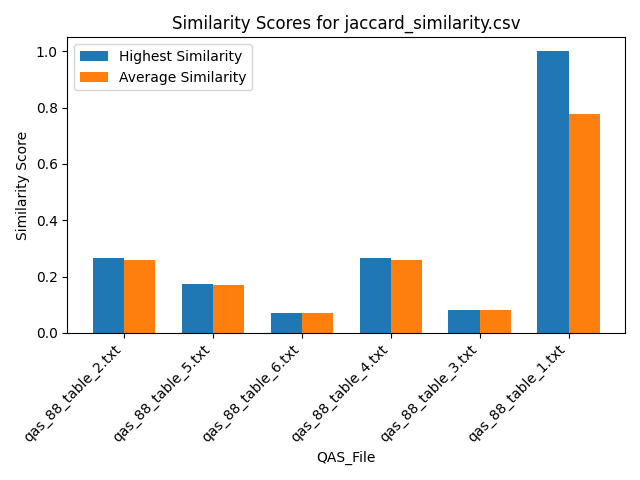

Data behind this chart, as committed beside it:
Similarity, QAS_File, Text_File
0.2667, qas_88_table_2.txt, section_26.txt
0.2667, qas_88_table_2.txt, section_39.txt
0.2667, qas_88_table_2.txt, section_54.txt
0.2667, qas_88_table_2.txt, section_29.txt
0.2667, qas_88_table_2.txt, section_7.txt
0.2667, qas_88_table_2.txt, section_19.txt
0.2667, qas_88_table_2.txt, section_53.txt
0.2667, qas_88_table_2.txt, section_51.txt
0.2667, qas_88_table_2.txt, section_2.txt
0.2667, qas_88_table_2.txt, section_30.txt
0.2667, qas_88_table_2.txt, section_21.txt
0.2667, qas_88_table_2.txt, section_46.txt
0.2, qas_88_table_2.txt, section_50.txt
0.2667, qas_88_table_2.txt, section_55.txt
0.2667, qas_88_table_2.txt, section_24.txt
0.2, qas_88_table_2.txt, section_23.txt
0.2667, qas_88_table_2.txt, section_31.txt
0.2, qas_88_table_2.txt, section_16.txt
0.2667, qas_88_table_2.txt, section_27.txt
0.2667, qas_88_table_2.txt, section_12.txt
0.2667, qas_88_table_2.txt, section_41.txt
0.2667, qas_88_table_2.txt, section_18.txt
0.2, qas_88_table_2.txt, section_25.txt
0.2667, qas_88_table_2.txt, section_6.txt
0.2, qas_88_table_2.txt, section_48.txt
0.2667, qas_88_table_2.txt, section_5.txt
0.2667, qas_88_table_2.txt, section_33.txt
0.2667, qas_88_table_2.txt, section_11.txt
0.2667, qas_88_table_2.txt, section_43.txt
0.2667, qas_88_table_2.txt, section_47.txt
0.2667, qas_88_table_2.txt, section_42.txt
0.2667, qas_88_table_2.txt, section_14.txt
0.2667, qas_88_table_2.txt, section_10.txt
0.2667, qas_88_table_2.txt, section_36.txt
0.2, qas_88_table_2.txt, section_35.txt
0.2667, qas_88_table_2.txt, section_9.txt
0.2667, qas_88_table_2.txt, section_20.txt
0.2667, qas_88_table_2.txt, section_17.txt
0.2667, qas_88_table_2.txt, section_38.txt
0.2667, qas_88_table_2.txt, section_22.txt
0.2667, qas_88_table_2.txt, section_1.txt
0.2667, qas_88_table_2.txt, section_15.txt
0.2667, qas_88_table_2.txt, section_37.txt
0.2667, qas_88_table_2.txt, section_40.txt
0.2667, qas_88_table_2.txt, section_49.txt
0.2667, qas_88_table_2.txt, section_4.txt
0.2667, qas_88_table_2.txt, section_45.txt
0.2667, qas_88_table_2.txt, section_52.txt
0.2667, qas_88_table_2.txt, section_13.txt
0.2667, qas_88_table_2.txt, section_32.txt
0.2667, qas_88_table_2.txt, section_34.txt
0.2667, qas_88_table_2.txt, section_8.txt
0.2667, qas_88_table_2.txt, section_44.txt
0.2667, qas_88_table_2.txt, section_28.txt
0.2667, qas_88_table_2.txt, section_3.txt
0.1739, qas_88_table_5.txt, section_26.txt
0.1739, qas_88_table_5.txt, section_39.txt
0.1739, qas_88_table_5.txt, section_54.txt
0.1739, qas_88_table_5.txt, section_29.txt
0.1739, qas_88_table_5.txt, section_7.txt
... 270 more rows
